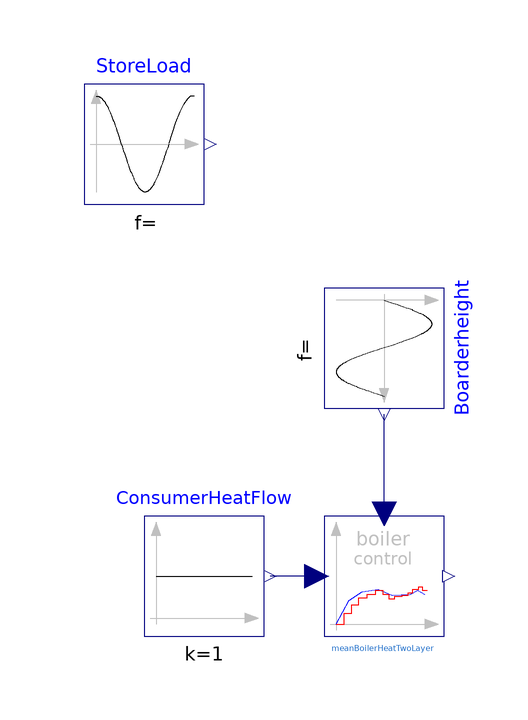

Above is the diagram view of the following Modelica model: its components placed by their Placement annotations and its connect equations drawn as lines.

model MeanBoilerHeatTwoLayer
  "shows function of mean boiler heat flow control unit"
  extends Modelica.Icons.Example;

Modelica.SIunits.Height H=22 "store height for diagramme";
Real zero=0 "store limit for diagramme";

  Components.Control.MeanBoilerHeatTwoLayer meanBoilerHeatTwoLayer(
    preYstart=false,
    TimeConstant=1,
    QStart=0,
    TStart=0,
    Hlowload1=20,
    Hhighload1=2,
    Hhighload2=6,
    Hlowload2=16)
    annotation (Placement(transformation(extent={{-10,-10},{10,10}})));
  Modelica.Blocks.Sources.Constant ConsumerHeatFlow(k=1)
    annotation (Placement(transformation(extent={{-40,-10},{-20,10}})));
  Modelica.Blocks.Sources.Sine Boarderheight(
    amplitude=11.05,
    freqHz=0.2,
    phase=0,
    offset=11,
    startTime=0) annotation (Placement(transformation(
        extent={{-10,-10},{10,10}},
        rotation=270,
        origin={0,38})));
  Modelica.Blocks.Sources.Cosine StoreLoad(
    freqHz=0.2,
    startTime=0,
    offset=11,
    amplitude=11.05,
    phase=1.5707963267949) "shows the load of the store"
    annotation (Placement(transformation(extent={{-50,62},{-30,82}})));
equation
  connect(meanBoilerHeatTwoLayer.u, ConsumerHeatFlow.y)
    annotation (Line(points={{-11.2,0},{-11.2,0},{-19,0}},
                                                         color={0,0,127}));
  connect(meanBoilerHeatTwoLayer.u1, Boarderheight.y)
    annotation (Line(points={{0,10.4},{0,10.4},{0,27}}, color={0,0,127}));
  annotation (
    Icon(coordinateSystem(preserveAspectRatio=false)),
    Diagram(coordinateSystem(preserveAspectRatio=false)),
    experiment(StopTime=10),
    __Dymola_experimentSetupOutput,
    Documentation(info="<html>
<p>This example shows, how the object MeanBoilerHeatTwoLayer works. </p>
<p>The storage loading is simulated by a sinus- curve.</p>
<p>Depending to the storage loading,  factor k is choosen. </p>
</html>"));
end MeanBoilerHeatTwoLayer;